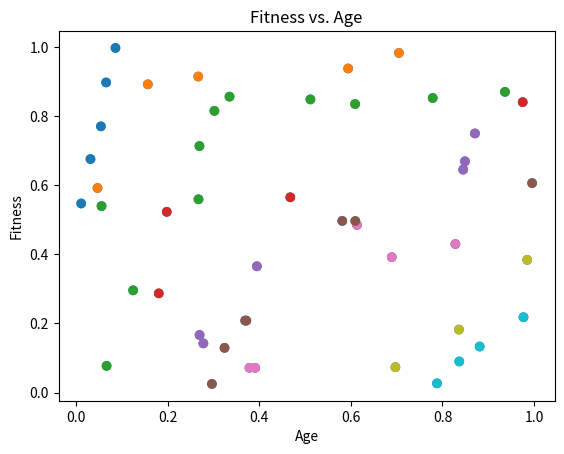

The matplotlib source for this figure:
import numpy as np
from matplotlib import pyplot as plt

def GetParetoFront(fitness, age):
	pareto_fitnesses = np.zeros(len(fitness))

	for i in range(len(fitness)):
		onParetoFront = True

		for k in range(len(fitness)):
			if fitness[k] > fitness[i] and age[k] < age[i]:
				onParetoFront = False
				#print(fitness[i], age[i], fitness[k], age[k])
		
		if onParetoFront:
			pareto_fitnesses[i] = 1

	return pareto_fitnesses

def GetParetoLevels(fitness, age):
	pareto_levels = np.zeros(len(fitness))

	for i in range(len(fitness)):

		for k in range(len(fitness)):
			if fitness[k] > fitness[i] and age[k] < age[i]:
				pareto_levels[i] += 1

	return pareto_levels

datapoints=np.random.rand(2, 50)
#print(datapoints)

paretoFront = GetParetoFront(datapoints[1,:], datapoints[0,:])
paretoLevels = GetParetoLevels(datapoints[1,:], datapoints[0,:])

for i in range(len(paretoLevels)):
	if paretoLevels[i] == 0:
		paretoLevels[i] = -5

plt.scatter(datapoints[0,:], datapoints[1,:], c=paretoFront, cmap='tab10')
plt.title('Fitness vs. Age')
plt.xlabel('Age')
plt.ylabel('Fitness')
plt.show()

plt.scatter(datapoints[0,:], datapoints[1,:], c=paretoLevels, cmap='tab10')
plt.title('Fitness vs. Age')
plt.xlabel('Age')
plt.ylabel('Fitness')
plt.show()